Labelled photos from "roi_masks", an image-classification folder in Edgar-Del/brain_watermark. The possible labels are: glioma, meningioma, no tumor, pituitary tumor.

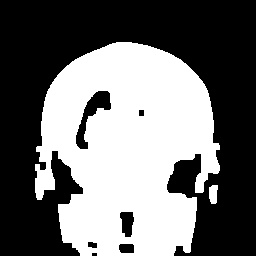
Label: glioma

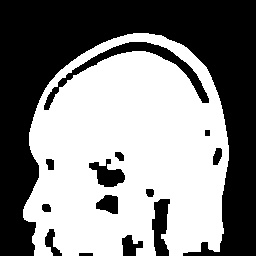
Label: meningioma

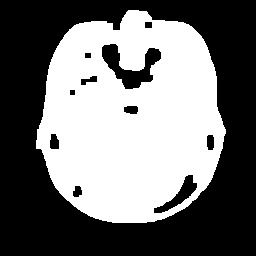
Label: meningioma

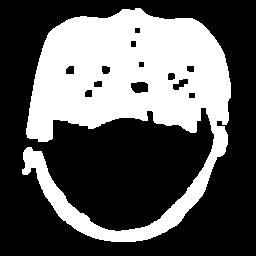
Label: pituitary tumor

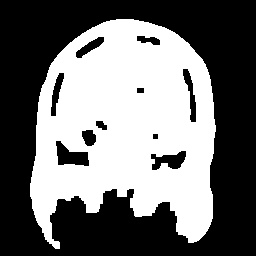
Label: glioma

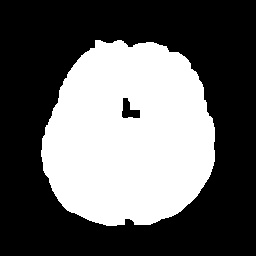
Label: no tumor
